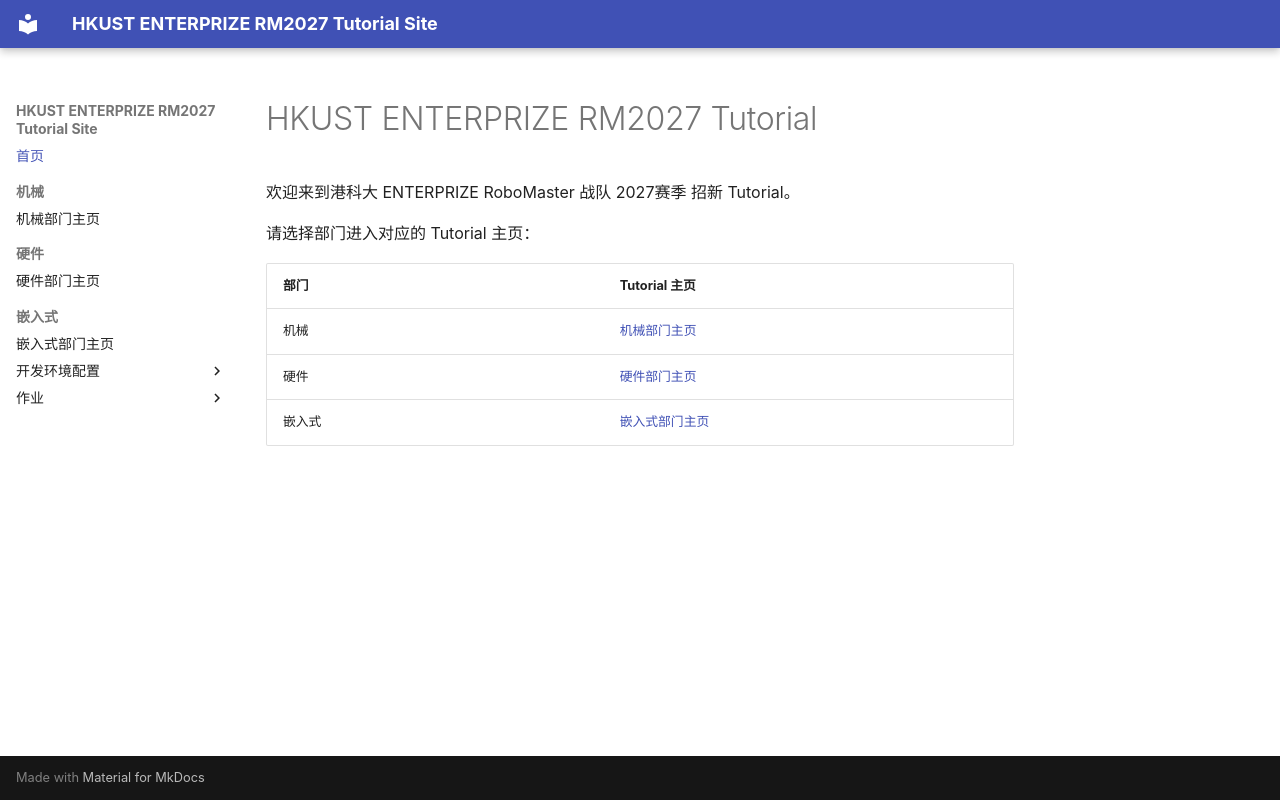

repository: hkustenterprize/RM2027-Tutorial-Pages · page: index.html · generator: mkdocs

# HKUST ENTERPRIZE RM2027 Tutorial

欢迎来到港科大 ENTERPRIZE RoboMaster 战队 2027赛季 招新 Tutorial。

请选择部门进入对应的 Tutorial 主页：

| 部门 | Tutorial 主页 |
| --- | --- |
| 机械 | [机械部门主页](<Mechanical/index.md>) |
| 硬件 | [硬件部门主页](<Hardware/index.md>) |
| 嵌入式 | [嵌入式部门主页](<Embedded/index.md>) |
